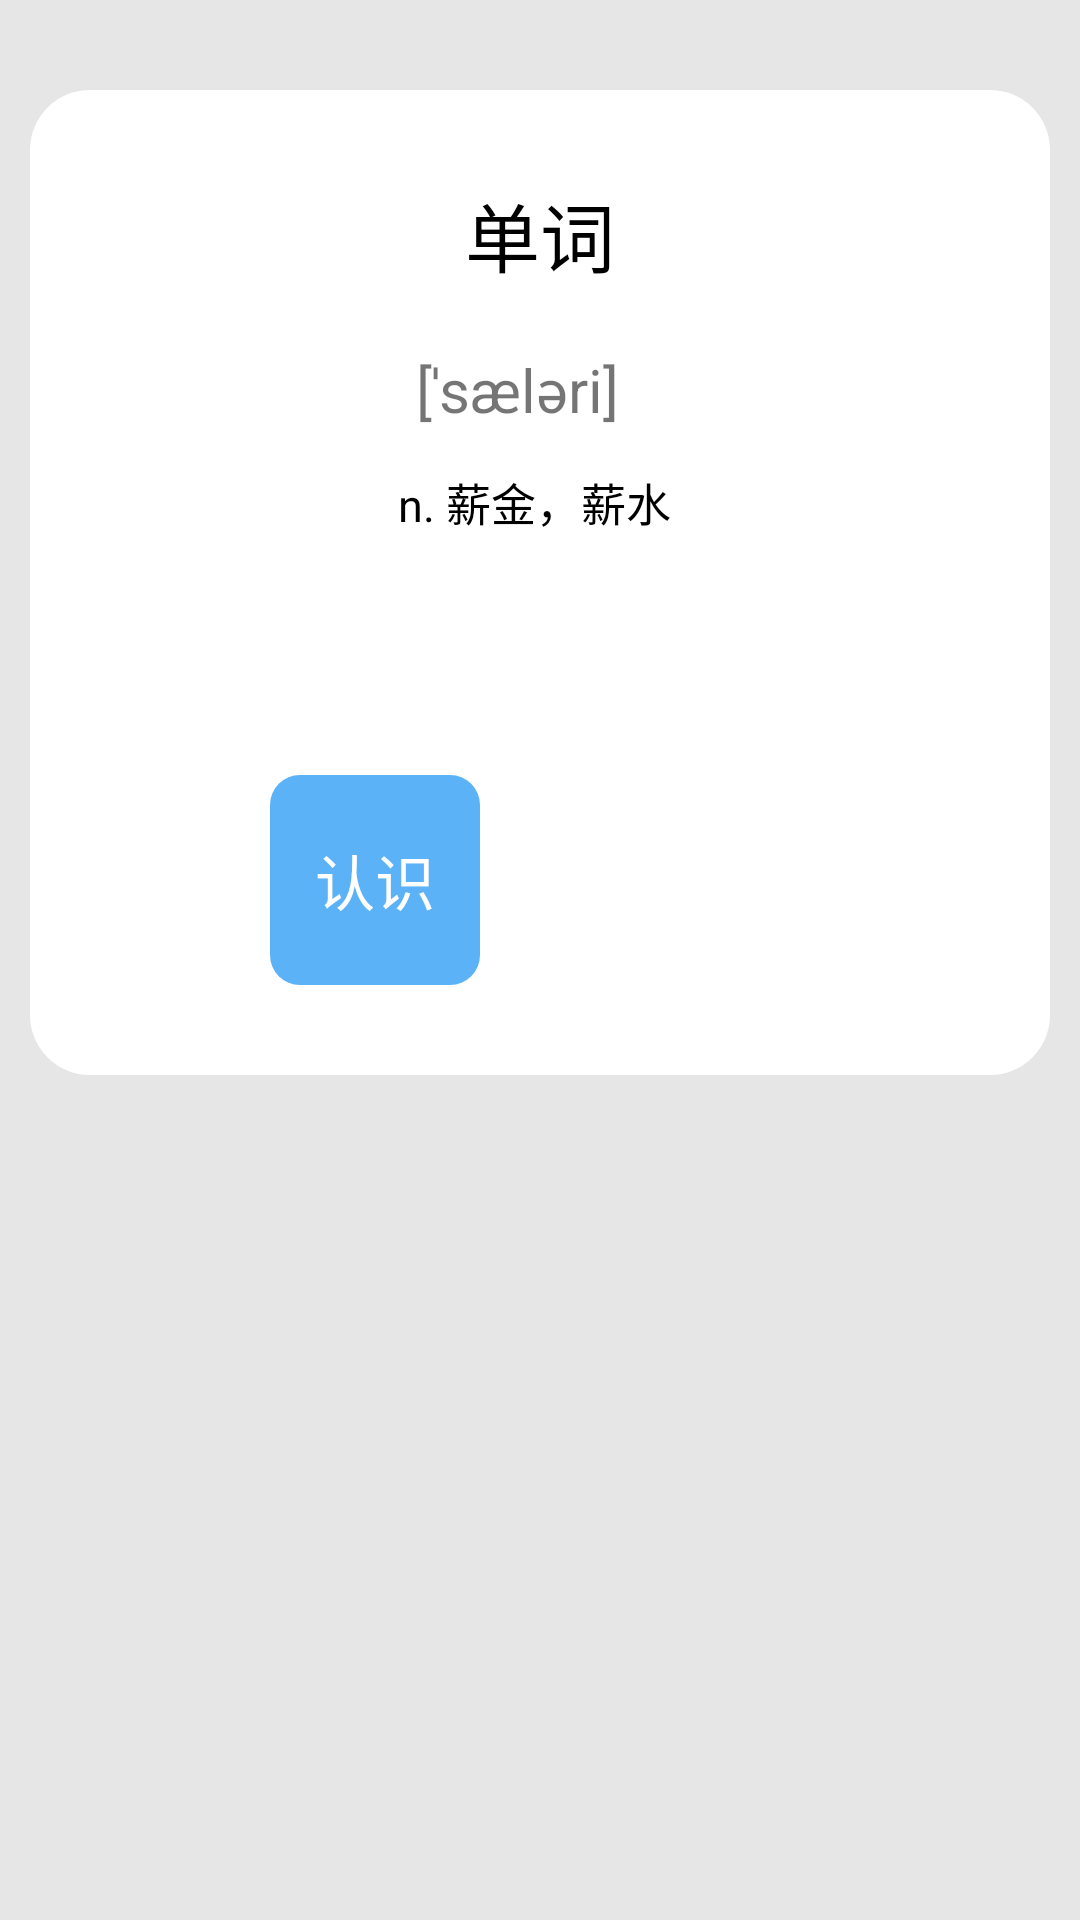

This screen was rendered from an Android layout file. Write that file and the resources it references.
<!-- AndroidManifest.xml: application theme AppTheme -->
<!-- res/layout/beidancishow.xml -->
<?xml version="1.0" encoding="utf-8"?>
<RelativeLayout xmlns:android="http://schemas.android.com/apk/res/android"
    android:layout_width="match_parent"
    android:layout_height="match_parent"
    android:layout_centerHorizontal="true"
   android:background="#e6e6e6"
    android:layout_centerVertical="true"
    xmlns:app="http://schemas.android.com/apk/res-auto">

    <RelativeLayout

        android:background="@drawable/coner1"
        android:layout_marginTop="30dp"
        android:layout_marginLeft="10dp"
        android:layout_marginRight="10dp"
        android:layout_width="match_parent"
        android:layout_height="wrap_content">


    <TextView
        android:id="@+id/tv_name"
        android:layout_marginTop="30dp"
        android:text="单词"
        android:gravity="center"
        android:textColor="#000"
        android:maxLines="1"
        android:textSize="25dp"
        android:ellipsize="end"
        android:maxWidth="200dp"
        android:layout_width="match_parent"
        android:layout_height="wrap_content"/>

       <LinearLayout
           android:id="@+id/top2"
           android:layout_below="@id/tv_name"
           android:layout_marginTop="20dp"
           android:gravity="center"
           android:layout_width="match_parent"
           android:layout_height="wrap_content">
           <TextView
               android:id="@+id/tv_yinbiao"
               android:text="[ˈsæləri] "
               android:gravity="center"
               android:maxLines="1"
               android:textSize="20dp"
               android:ellipsize="end"
               android:maxWidth="200dp"
               android:layout_marginLeft="20dp"
               android:layout_width="wrap_content"
               android:layout_height="wrap_content"/>

           <ImageView
               android:layout_below="@id/tv_name"
               android:id="@+id/bofang"
               android:layout_marginTop="2dp"
               android:layout_marginLeft="5dp"
               android:layout_toRightOf="@id/tv_yinbiao"
               android:background="@drawable/bofang2"
               android:layout_width="25dp"
               android:layout_height="25dp"/>
       </LinearLayout>

        <TextView
            android:id="@+id/tv_mean"
            android:layout_marginTop="13dp"
            android:text="n. 薪金，薪水 "
            android:maxLines="1"
            android:textColor="#000"
            android:textSize="15dp"
            android:layout_below="@id/top2"
            android:ellipsize="end"
            android:maxWidth="200dp"
            android:gravity="center"
            android:layout_width="match_parent"
            android:layout_height="wrap_content"/>

        <LinearLayout
            android:layout_marginBottom="30dp"
            android:layout_marginTop="80dp"
            android:layout_marginLeft="80dp"
            android:layout_marginRight="80dp"
            android:layout_below="@id/tv_mean"
            android:layout_width="match_parent"
            android:layout_height="wrap_content">
            <TextView
                android:layout_weight="1"
                android:id="@+id/renshi"
                android:text="认识"
                android:textSize="20dp"
                android:gravity="center"
                android:textColor="#fff"
                android:background="@drawable/coner3"
                android:layout_width="70dp"
                android:layout_height="70dp"/>
            <TextView
                android:layout_weight="1"
                android:layout_width="40dp"
                android:layout_height="50dp"/>
            <TextView
                android:layout_weight="1"
                android:id="@+id/burenshi"
                android:text="不认识"
                android:textSize="20dp"
                android:gravity="center"
                android:textColor="#fff"
                android:background="@drawable/cone54"
                android:layout_width="70dp"
                android:layout_height="70dp"/>
        </LinearLayout>

    </RelativeLayout>


</RelativeLayout>
<!-- resources referenced by this layout -->
<resources>
  <!-- drawable coner1 (drawable) -->
  <?xml version="1.0" encoding="utf-8"?>
  <shape
  
      xmlns:android= "http://schemas.android.com/apk/res/android"
      android:useLevel= "false" >
      <solid android:color= "#fff" />
  
      <solid android:color="#fff"/>
      <size android:width="20dp"
          android:height="20dp"/>
      <corners android:radius="20dp"/>
  
  </shape>
  <!-- drawable coner3 (drawable) -->
  <?xml version="1.0" encoding="utf-8"?>
  <shape
  
      xmlns:android= "http://schemas.android.com/apk/res/android"
      android:useLevel= "false" >
      <solid android:color= "#5BB2F7" />
  
      <solid android:color="#5BB2F7"/>
      <size android:width="20dp"
          android:height="20dp"/>
      <corners android:radius="10dp"/>
  
  </shape>
  <style name="AppTheme" parent="Theme.AppCompat.Light.NoActionBar">
          
          <item name="colorPrimary">@color/colorPrimary</item>
          <item name="colorPrimaryDark">@color/colorPrimaryDark</item>
          <item name="colorAccent">@color/colorAccent</item>
          
          <item name="android:statusBarColor">@color/transparent</item>
      </style>
  <!-- not gathered from this repository: default colours our renderer supplied (Android Studio template values) -->
  <color name="colorPrimary">#FF6200EE</color>
  <color name="colorPrimaryDark">#FF3700B3</color>
  <color name="colorAccent">#FF03DAC5</color>
</resources>
